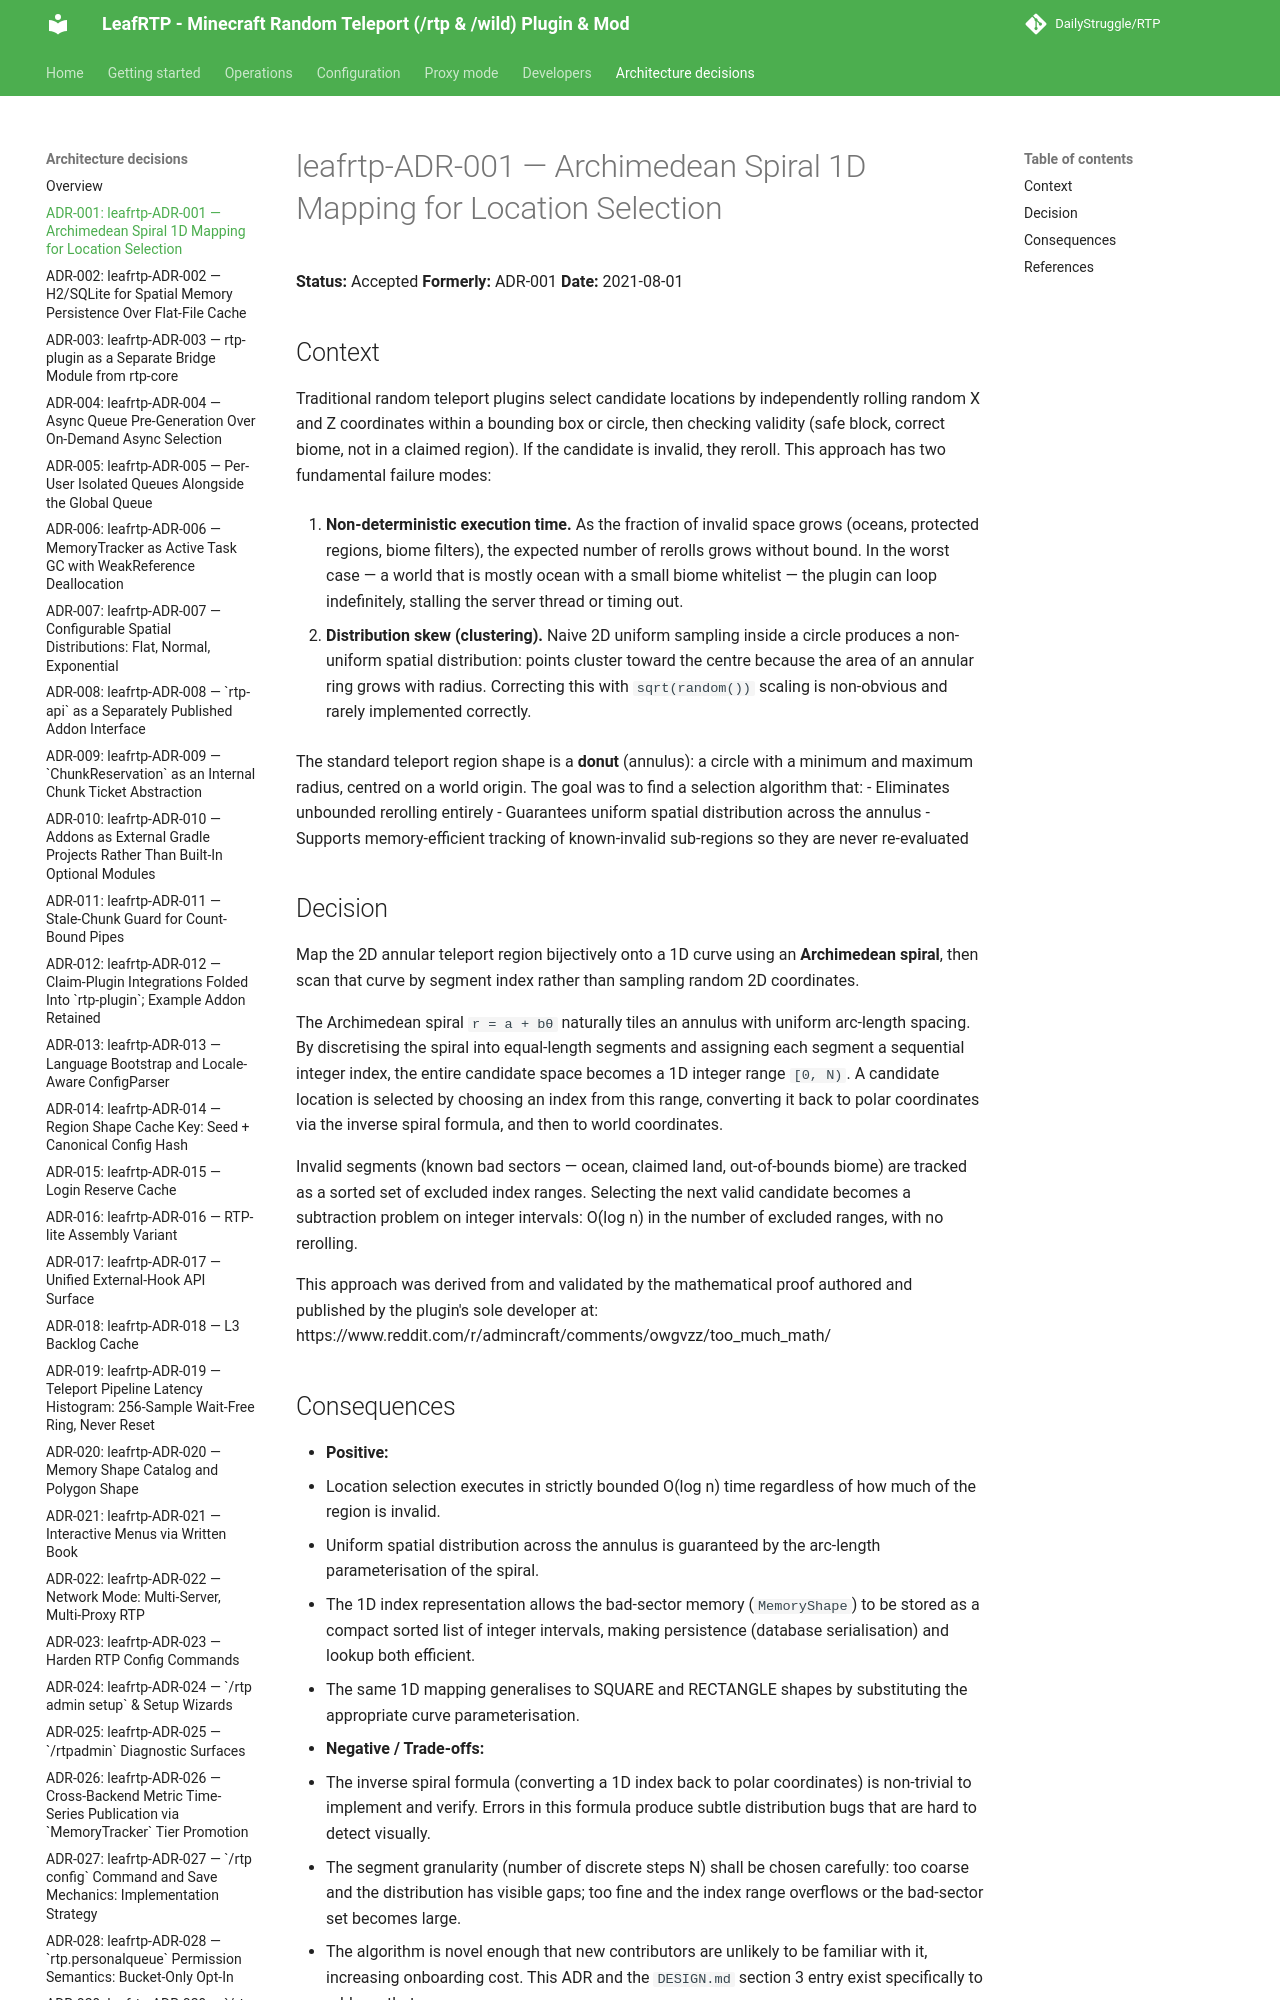

repository: DailyStruggle/RTP · page: adr/leafrtp-ADR-001-archimedean-spiral-1d-mapping/index.html · generator: mkdocs

# leafrtp-ADR-001 — Archimedean Spiral 1D Mapping for Location Selection

**Status:** Accepted
**Formerly:** ADR-001
**Date:** 2021-08-01

## Context

Traditional random teleport plugins select candidate locations by independently rolling random X and Z coordinates within a bounding box or circle, then checking validity (safe block, correct biome, not in a claimed region). If the candidate is invalid, they reroll. This approach has two fundamental failure modes:

1. **Non-deterministic execution time.** As the fraction of invalid space grows (oceans, protected regions, biome filters), the expected number of rerolls grows without bound. In the worst case — a world that is mostly ocean with a small biome whitelist — the plugin can loop indefinitely, stalling the server thread or timing out.

2. **Distribution skew (clustering).** Naive 2D uniform sampling inside a circle produces a non-uniform spatial distribution: points cluster toward the centre because the area of an annular ring grows with radius. Correcting this with `sqrt(random())` scaling is non-obvious and rarely implemented correctly.
